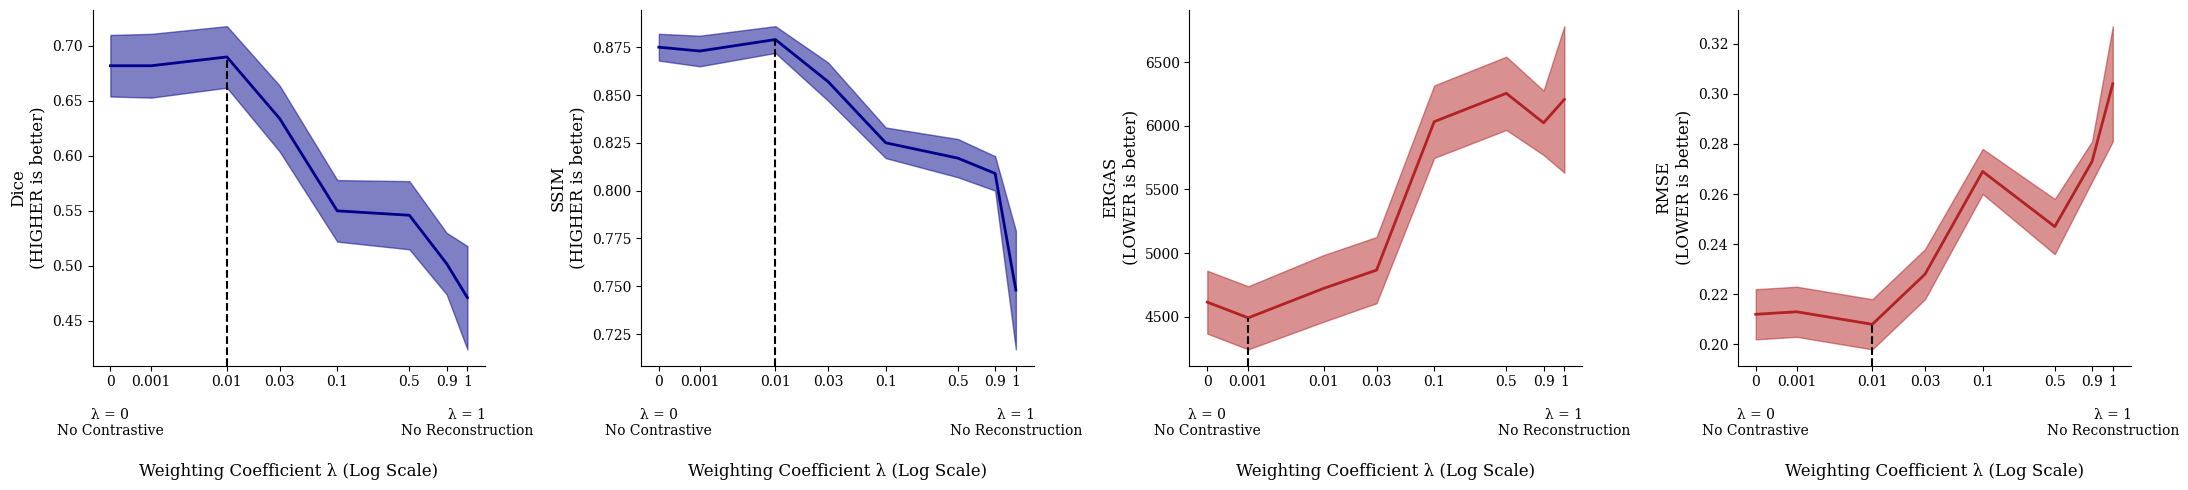

The matplotlib source for this figure: (Note: this script raises an exception after producing the figure.)
'''
Unfortunately this is not automated enough. The values are manually entered rather than read from the files.
'''
import numpy as np
from matplotlib import pyplot as plt

if __name__ == '__main__':
    lambda_contrastive = [0, 0.001, 0.01, 0.03, 0.1, 0.5, 0.9, 1]
    dice_mean = [0.682, 0.682, 0.690, 0.634, 0.550, 0.546, 0.502, 0.471]
    dice_sem = [0.028, 0.029, 0.028, 0.030, 0.028, 0.031, 0.028, 0.047]
    ssim_mean = [0.875, 0.873, 0.879, 0.857, 0.825, 0.817, 0.809, 0.748]
    ssim_sem = [0.007, 0.008, 0.007, 0.010, 0.008, 0.010, 0.009, 0.031]
    ergas_mean = [4614, 4491, 4723, 4866, 6033, 6256, 6024, 6208]
    ergas_sem = [247, 248, 262, 260, 285, 288, 253, 576]
    rmse_mean = [0.212, 0.213, 0.208, 0.228, 0.269, 0.247, 0.273, 0.304]
    rmse_sem = [0.010, 0.010, 0.010, 0.010, 0.009, 0.011, 0.008, 0.023]

    log_x = np.log(np.array(lambda_contrastive) + 1e-3)
    # Spacing out for better display.
    for i in range(len(log_x)):
        log_x[i] += 5e-1 * i

    xticklabels = [
        '0\n\n\u03BB = 0\nNo Contrastive',
        '0.001',
        '0.01',
        '0.03',
        '0.1',
        '0.5',
        '0.9',
        '1\n\n\u03BB = 1\nNo Reconstruction',
    ]
    xticklabel_rotation = [30, 0, 0, 0, 0, 0, 0, 30]

    plt.rcParams["font.family"] = 'serif'
    plt.rcParams['axes.spines.right'] = False
    plt.rcParams['axes.spines.top'] = False

    fig = plt.figure(figsize=(22, 5))
    ax = fig.add_subplot(1, 4, 1)
    ax.plot(log_x, dice_mean, c='darkblue', linewidth=2)
    ax.fill_between(log_x,
                    np.array(dice_mean) - np.array(dice_sem),
                    np.array(dice_mean) + np.array(dice_sem),
                    color='darkblue',
                    alpha=0.5)
    ymin, ymax = ax.get_ylim()
    ax.vlines(x=log_x[np.argmax(dice_mean)],
              ymin=ymin,
              ymax=dice_mean[np.argmax(dice_mean)],
              colors='k',
              linestyles='dashed')
    ax.set_ylim(ymin, ymax)
    ax.set_xticks(log_x)
    ax.set_xticklabels(xticklabels)
    ax.set_xlabel('\nWeighting Coefficient \u03BB (Log Scale)', fontsize=12)
    ax.set_ylabel('Dice\n(HIGHER is better)', fontsize=12)

    ax = fig.add_subplot(1, 4, 2)
    ax.plot(log_x, ssim_mean, c='darkblue', linewidth=2)
    ax.fill_between(log_x,
                    np.array(ssim_mean) - np.array(ssim_sem),
                    np.array(ssim_mean) + np.array(ssim_sem),
                    color='darkblue',
                    alpha=0.5)
    ymin, ymax = ax.get_ylim()
    ax.vlines(x=log_x[np.argmax(ssim_mean)],
              ymin=ymin,
              ymax=ssim_mean[np.argmax(ssim_mean)],
              colors='k',
              linestyles='dashed')
    ax.set_ylim(ymin, ymax)
    ax.set_xticks(log_x)
    ax.set_xticklabels(xticklabels)
    ax.set_xlabel('\nWeighting Coefficient \u03BB (Log Scale)', fontsize=12)
    ax.set_ylabel('SSIM\n(HIGHER is better)', fontsize=12)

    ax = fig.add_subplot(1, 4, 3)
    ax.plot(log_x, ergas_mean, c='firebrick', linewidth=2)
    ax.fill_between(log_x,
                    np.array(ergas_mean) - np.array(ergas_sem),
                    np.array(ergas_mean) + np.array(ergas_sem),
                    color='firebrick',
                    alpha=0.5)
    ymin, ymax = ax.get_ylim()
    ax.vlines(x=log_x[np.argmin(ergas_mean)],
              ymin=ymin,
              ymax=ergas_mean[np.argmin(ergas_mean)],
              colors='k',
              linestyles='dashed')
    ax.set_ylim(ymin, ymax)
    ax.set_xticks(log_x)
    ax.set_xticklabels(xticklabels)
    ax.set_xlabel('\nWeighting Coefficient \u03BB (Log Scale)', fontsize=12)
    ax.set_ylabel('ERGAS\n(LOWER is better)', fontsize=12)

    ax = fig.add_subplot(1, 4, 4)
    ax.plot(log_x, rmse_mean, c='firebrick', linewidth=2)
    ax.fill_between(log_x,
                    np.array(rmse_mean) - np.array(rmse_sem),
                    np.array(rmse_mean) + np.array(rmse_sem),
                    color='firebrick',
                    alpha=0.5)
    ymin, ymax = ax.get_ylim()
    ax.vlines(x=log_x[np.argmin(rmse_mean)],
              ymin=ymin,
              ymax=rmse_mean[np.argmin(rmse_mean)],
              colors='k',
              linestyles='dashed')
    ax.set_ylim(ymin, ymax)
    ax.set_xticks(log_x)
    ax.set_xticklabels(xticklabels)
    ax.set_xlabel('\nWeighting Coefficient \u03BB (Log Scale)', fontsize=12)
    ax.set_ylabel('RMSE\n(LOWER is better)', fontsize=12)

    plt.tight_layout()
    plt.savefig('../../results/lambda_test.png')